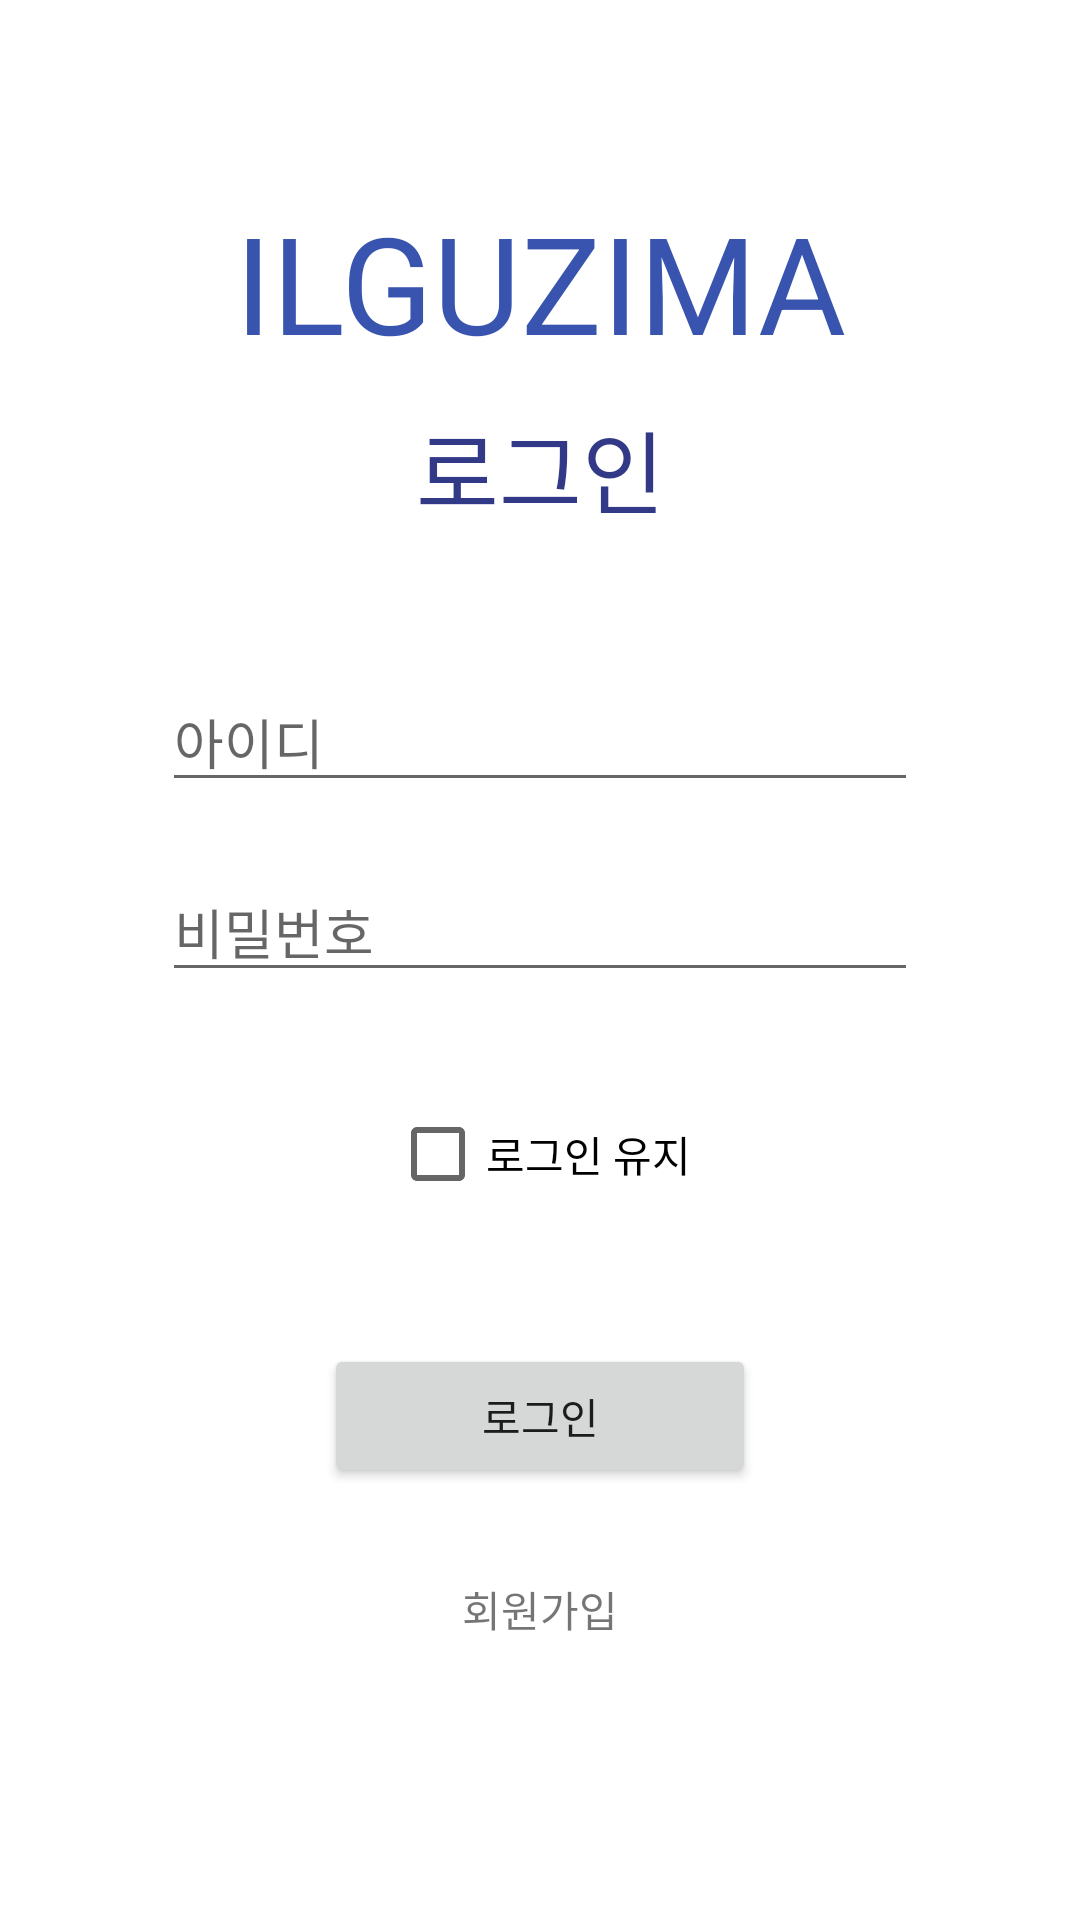

This screen was rendered from an Android layout file. Write that file and the resources it references.
<!-- AndroidManifest.xml: application theme Theme.Ilguzimakotlin -->
<!-- res/layout/activity_login.xml -->
<?xml version="1.0" encoding="utf-8"?>
<androidx.constraintlayout.widget.ConstraintLayout xmlns:android="http://schemas.android.com/apk/res/android"
    xmlns:app="http://schemas.android.com/apk/res-auto"
    android:layout_width="match_parent"
    android:layout_height="match_parent">

    <TextView
        android:id="@+id/title_text"
        android:layout_width="wrap_content"
        android:layout_height="wrap_content"
        android:text="ILGUZIMA"
        android:textColor="#FF3854AE"
        android:textSize="45sp"
        app:layout_constraintEnd_toEndOf="parent"
        app:layout_constraintStart_toStartOf="parent"
        app:layout_constraintTop_toTopOf="@id/title_text_top_guideline"/>

    <TextView
        android:id="@+id/login_text"
        android:layout_width="wrap_content"
        android:layout_height="wrap_content"
        android:text="로그인"
        android:textColor="#323a87"
        android:layout_marginTop="10sp"
        android:textSize="30sp"
        app:layout_constraintEnd_toEndOf="parent"
        app:layout_constraintStart_toStartOf="parent"
        app:layout_constraintTop_toBottomOf="@id/title_text" />

    <EditText
        android:id="@+id/id_edit_text"
        android:layout_width="0dp"
        android:layout_height="wrap_content"
        android:hint="아이디"
        android:inputType="textPersonName"
        app:layout_constraintEnd_toEndOf="@id/edit_text_right_guideline"
        app:layout_constraintStart_toStartOf="@id/edit_text_left_guideline"
        app:layout_constraintTop_toBottomOf="@id/id_edit_text_top_guideline" />

    <EditText
        android:id="@+id/password_edit_text"
        android:layout_width="0dp"
        android:layout_height="wrap_content"
        android:hint="비밀번호"
        android:inputType="textPassword"
        android:layout_marginTop="20sp"
        app:layout_constraintEnd_toEndOf="@id/edit_text_right_guideline"
        app:layout_constraintStart_toStartOf="@id/edit_text_left_guideline"
        app:layout_constraintTop_toBottomOf="@id/id_edit_text" />

    <CheckBox
        android:id="@+id/save_login_info_checkbox"
        android:layout_width="wrap_content"
        android:layout_height="wrap_content"
        android:text="로그인 유지"
        android:layout_marginTop="30sp"
        android:textSize="14sp"
        app:layout_constraintEnd_toEndOf="parent"
        app:layout_constraintStart_toStartOf="parent"
        app:layout_constraintTop_toBottomOf="@id/password_edit_text" />

    <Button
        android:id="@+id/login_button"
        android:layout_width="0dp"
        android:layout_height="wrap_content"
        android:text="로그인"
        android:textSize="14sp"
        app:layout_constraintDimensionRatio="3:1"
        app:layout_constraintEnd_toEndOf="parent"
        app:layout_constraintStart_toStartOf="parent"
        app:layout_constraintTop_toBottomOf="@id/login_button_top_guideline"/>

    <TextView
        android:id="@+id/register_text_button"
        android:layout_width="wrap_content"
        android:layout_height="wrap_content"
        android:text="회원가입"
        android:textSize="14sp"
        android:layout_marginTop="30sp"
        app:layout_constraintEnd_toEndOf="parent"
        app:layout_constraintStart_toStartOf="parent"
        app:layout_constraintTop_toBottomOf="@id/login_button"/>


    
    <androidx.constraintlayout.widget.Guideline
        android:id="@+id/edit_text_right_guideline"
        android:layout_width="wrap_content"
        android:layout_height="wrap_content"
        android:orientation="vertical"
        app:layout_constraintGuide_percent="0.85" />

    <androidx.constraintlayout.widget.Guideline
        android:id="@+id/edit_text_left_guideline"
        android:layout_width="wrap_content"
        android:layout_height="wrap_content"
        android:orientation="vertical"
        app:layout_constraintGuide_percent="0.15" />

    
    <androidx.constraintlayout.widget.Guideline
        android:id="@+id/title_text_top_guideline"
        android:layout_width="wrap_content"
        android:layout_height="wrap_content"
        android:orientation="horizontal"
        app:layout_constraintGuide_percent="0.1" />

    <androidx.constraintlayout.widget.Guideline
        android:id="@+id/id_edit_text_top_guideline"
        android:layout_width="wrap_content"
        android:layout_height="wrap_content"
        android:orientation="horizontal"
        app:layout_constraintGuide_percent="0.35" />

    <androidx.constraintlayout.widget.Guideline
        android:id="@+id/login_button_top_guideline"
        android:layout_width="wrap_content"
        android:layout_height="wrap_content"
        android:orientation="horizontal"
        app:layout_constraintGuide_percent="0.7" />


</androidx.constraintlayout.widget.ConstraintLayout>
<!-- resources referenced by this layout -->
<resources>
  <style name="Theme.Ilguzimakotlin" parent="Theme.MaterialComponents.DayNight.DarkActionBar">
          
          <item name="colorPrimary">@color/purple_500</item>
          <item name="colorPrimaryVariant">@color/purple_700</item>
          <item name="colorOnPrimary">@color/white</item>
          
          <item name="colorSecondary">@color/teal_200</item>
          <item name="colorSecondaryVariant">@color/teal_700</item>
          <item name="colorOnSecondary">@color/black</item>
          
          <item name="android:statusBarColor" tools:targetApi="l">?attr/colorPrimaryVariant</item>
          
      </style>
  <!-- not gathered from this repository: default colours our renderer supplied (Android Studio template values) -->
  <color name="purple_500">#FF6200EE</color>
  <color name="purple_700">#FF3700B3</color>
  <color name="teal_200">#FF03DAC5</color>
  <color name="teal_700">#FF018786</color>
  <color name="black">#FF000000</color>
  <color name="white">#FFFFFFFF</color>
</resources>
